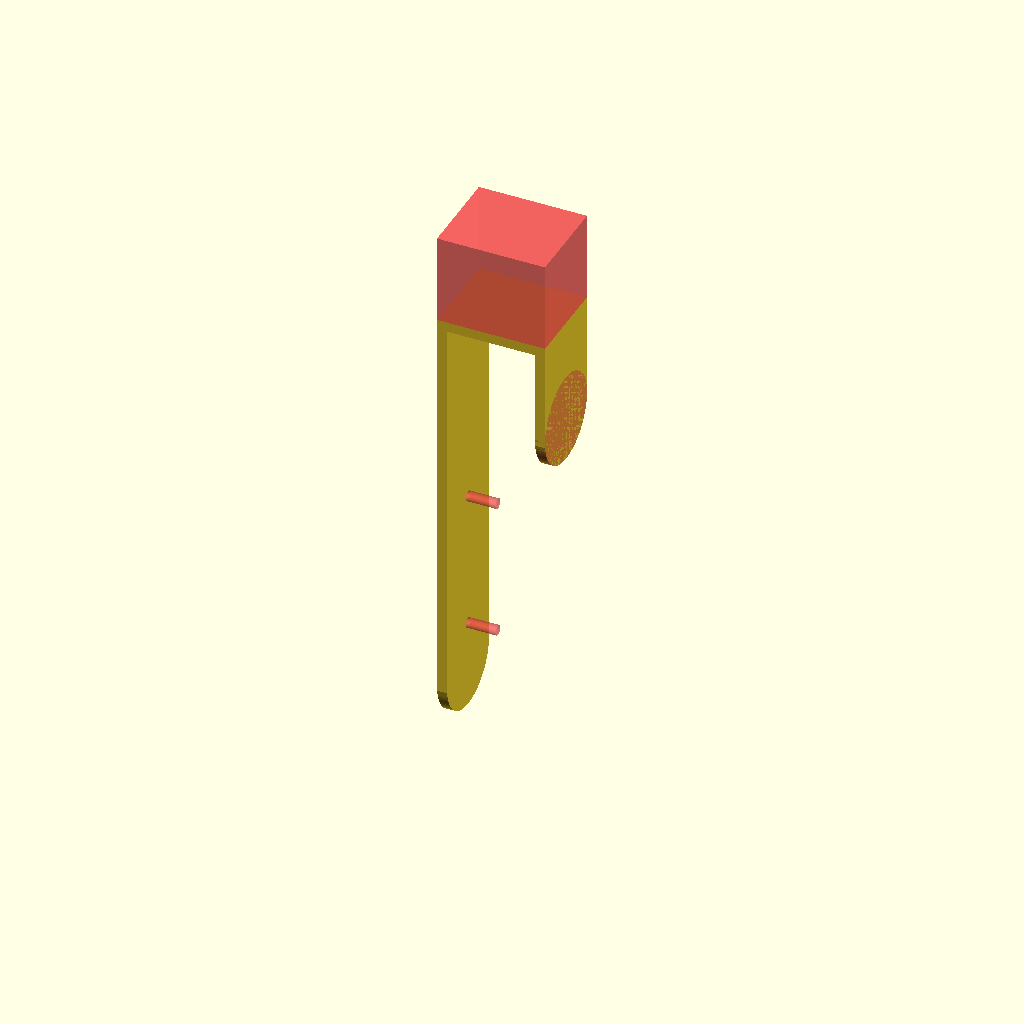
Cell 1 — every parameter at its default value.
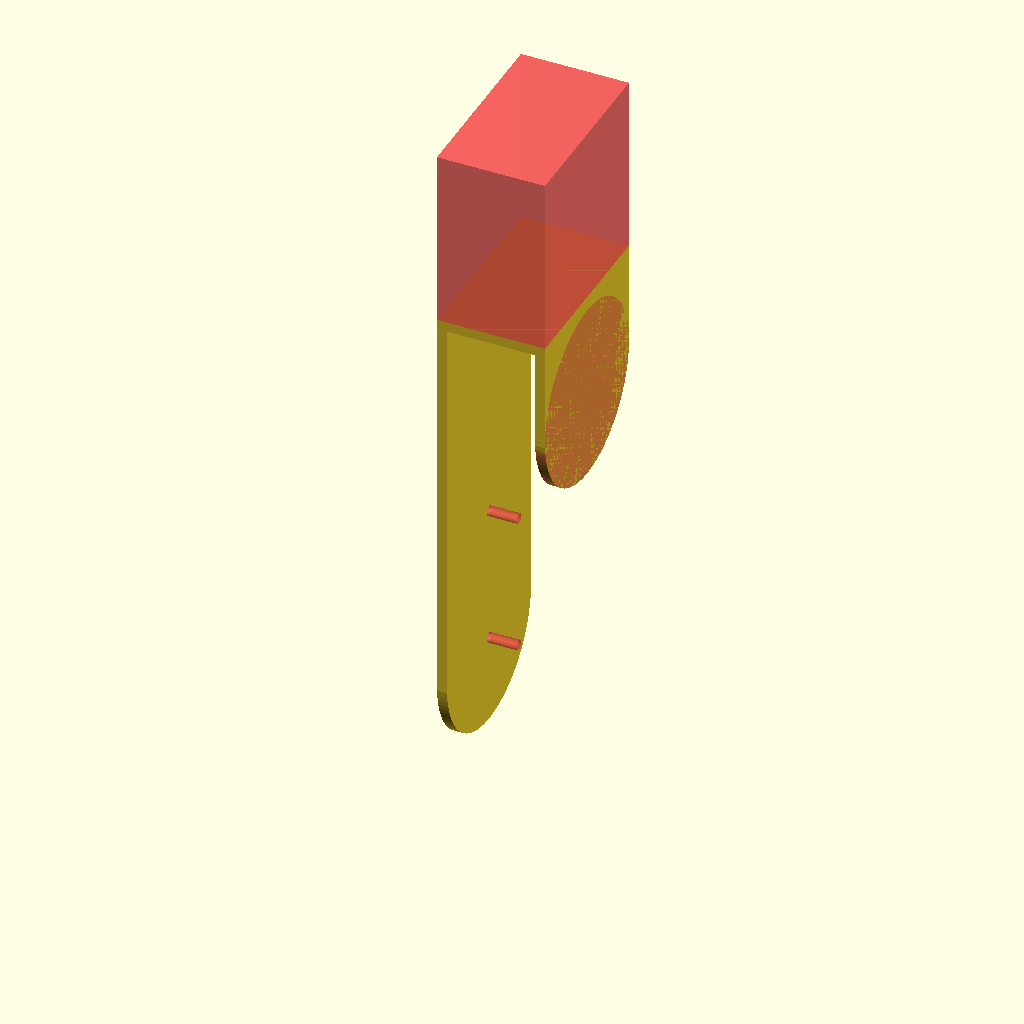
Cell 2 — length set to 90, the other parameters unchanged.
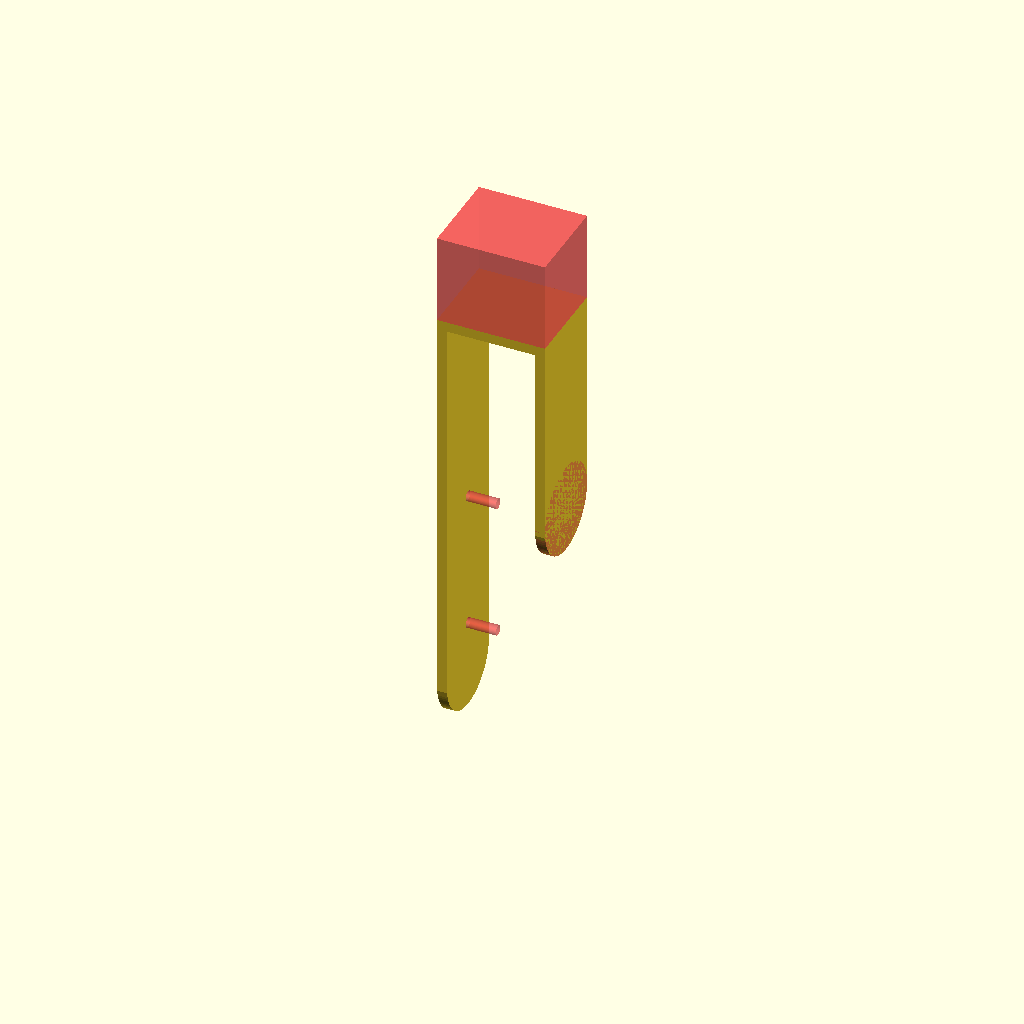
Cell 3: front_hook_height = 100 (everything else at default).
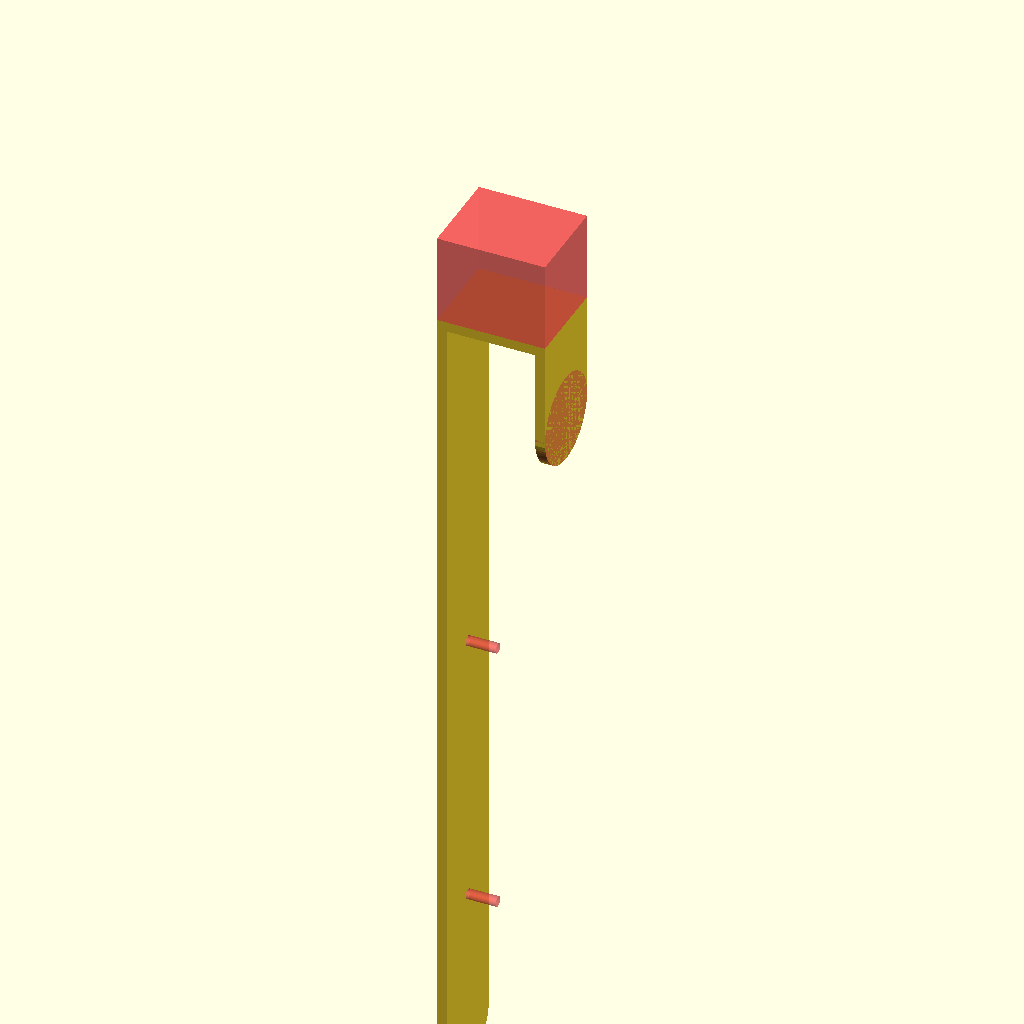
Cell 4: the same model with back_hook_height = 400.
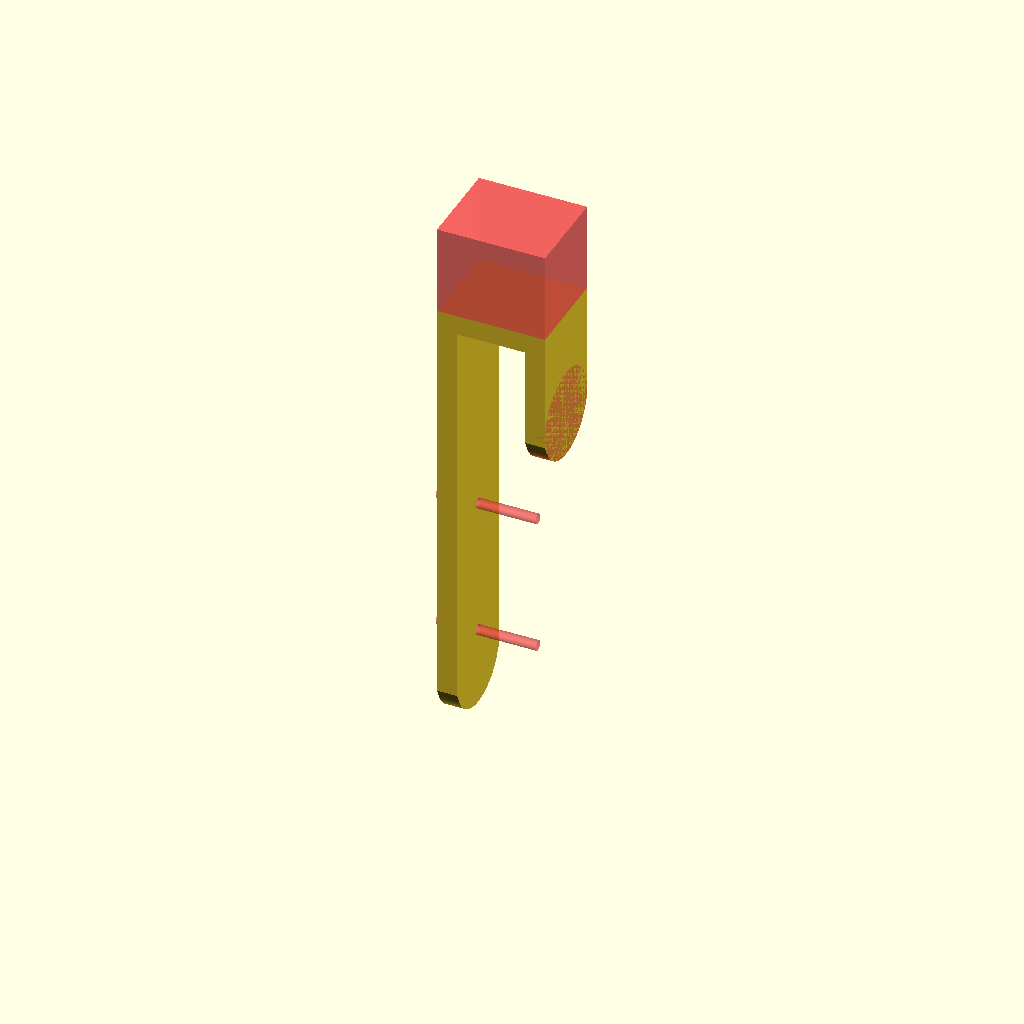
Cell 5 — thickness set to 10, the other parameters unchanged.
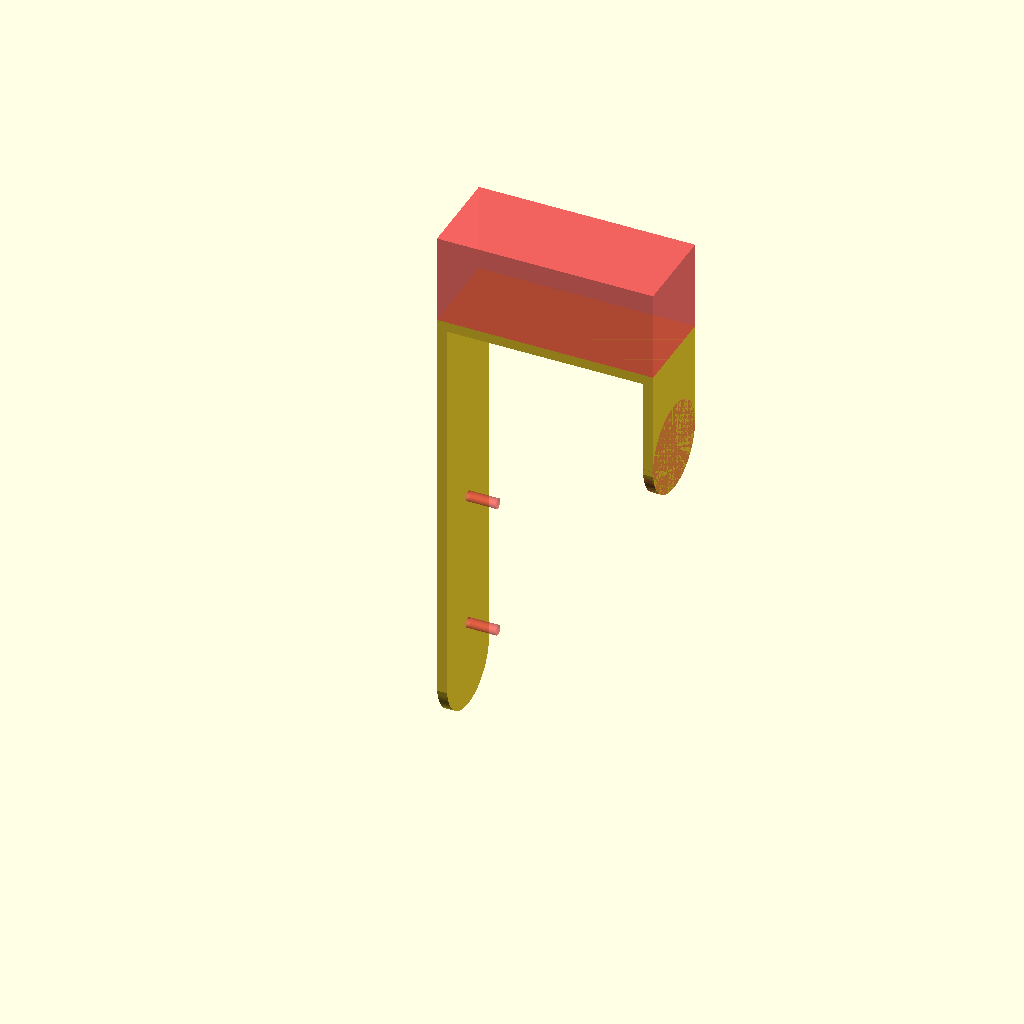
Cell 6 — base_depth set to 108, the other parameters unchanged.
All cells are drawn from one camera (rotation 55°, 0°, 25°, orthographic, colour scheme Cornfield), so only the parameter changes between them.
OpenSCAD source file inputs/thingiverse/files/thing-3577281/files/wall-mount-v1.scad:
//simple wall mount hook with rounded tops

$fn=100;
// overall width of the hook mount
length=45;        
front_hook_height=50;
back_hook_height=200;
// thickness the walls of the hook and base
thickness=5;
// adjust to make the hook base larger or smaller; add double thickness for precision fits!
base_depth=54;        


// hook base
cube([base_depth,length,thickness]);

difference() {
    hull() {
    // top of back hook circle        
            rotate([0,90,0]) {
                translate([back_hook_height-(thickness/2),length/2,0]) cylinder(d=length,h=thickness);
            }
            
    // back of hook
            rotate([0,90,0]) {
                   cube([back_hook_height,length,thickness]);
            }
        }
    // screw holes        
            rotate([0,90,0]) {
                #translate([(length/2) + (back_hook_height*.75) + (thickness/2),length/2,-1*(thickness)]) cylinder(d=5,h=thickness*5);
            }
            rotate([0,90,0]) {
                #translate([(length/2) + (back_hook_height*.40) + (thickness/2),length/2,-1*(thickness)]) cylinder(d=5,h=thickness*5);
            }
            
    // cube to cut excess circle from bottom
    #translate([0,0,thickness]) cube([base_depth, length,length]);
}


difference() {
// front of hook
    hull() {
        rotate([0,90,0]) {
            #translate([front_hook_height-(thickness/2),length/2,base_depth-thickness]) cylinder(d=length,h=thickness);
        }
        rotate([0,90,0]) {
            translate([0,0,base_depth-thickness]) cube([front_hook_height,length,thickness]);
        }
    }
// cube to cut excess circle from bottom
    #translate([0,0,thickness]) cube([base_depth, length,length]);

}
Customizer parameters (derived from the source; name, type, default, range or options):
length: number, default 45
front_hook_height: number, default 50
back_hook_height: number, default 200
thickness: number, default 5
base_depth: number, default 54
